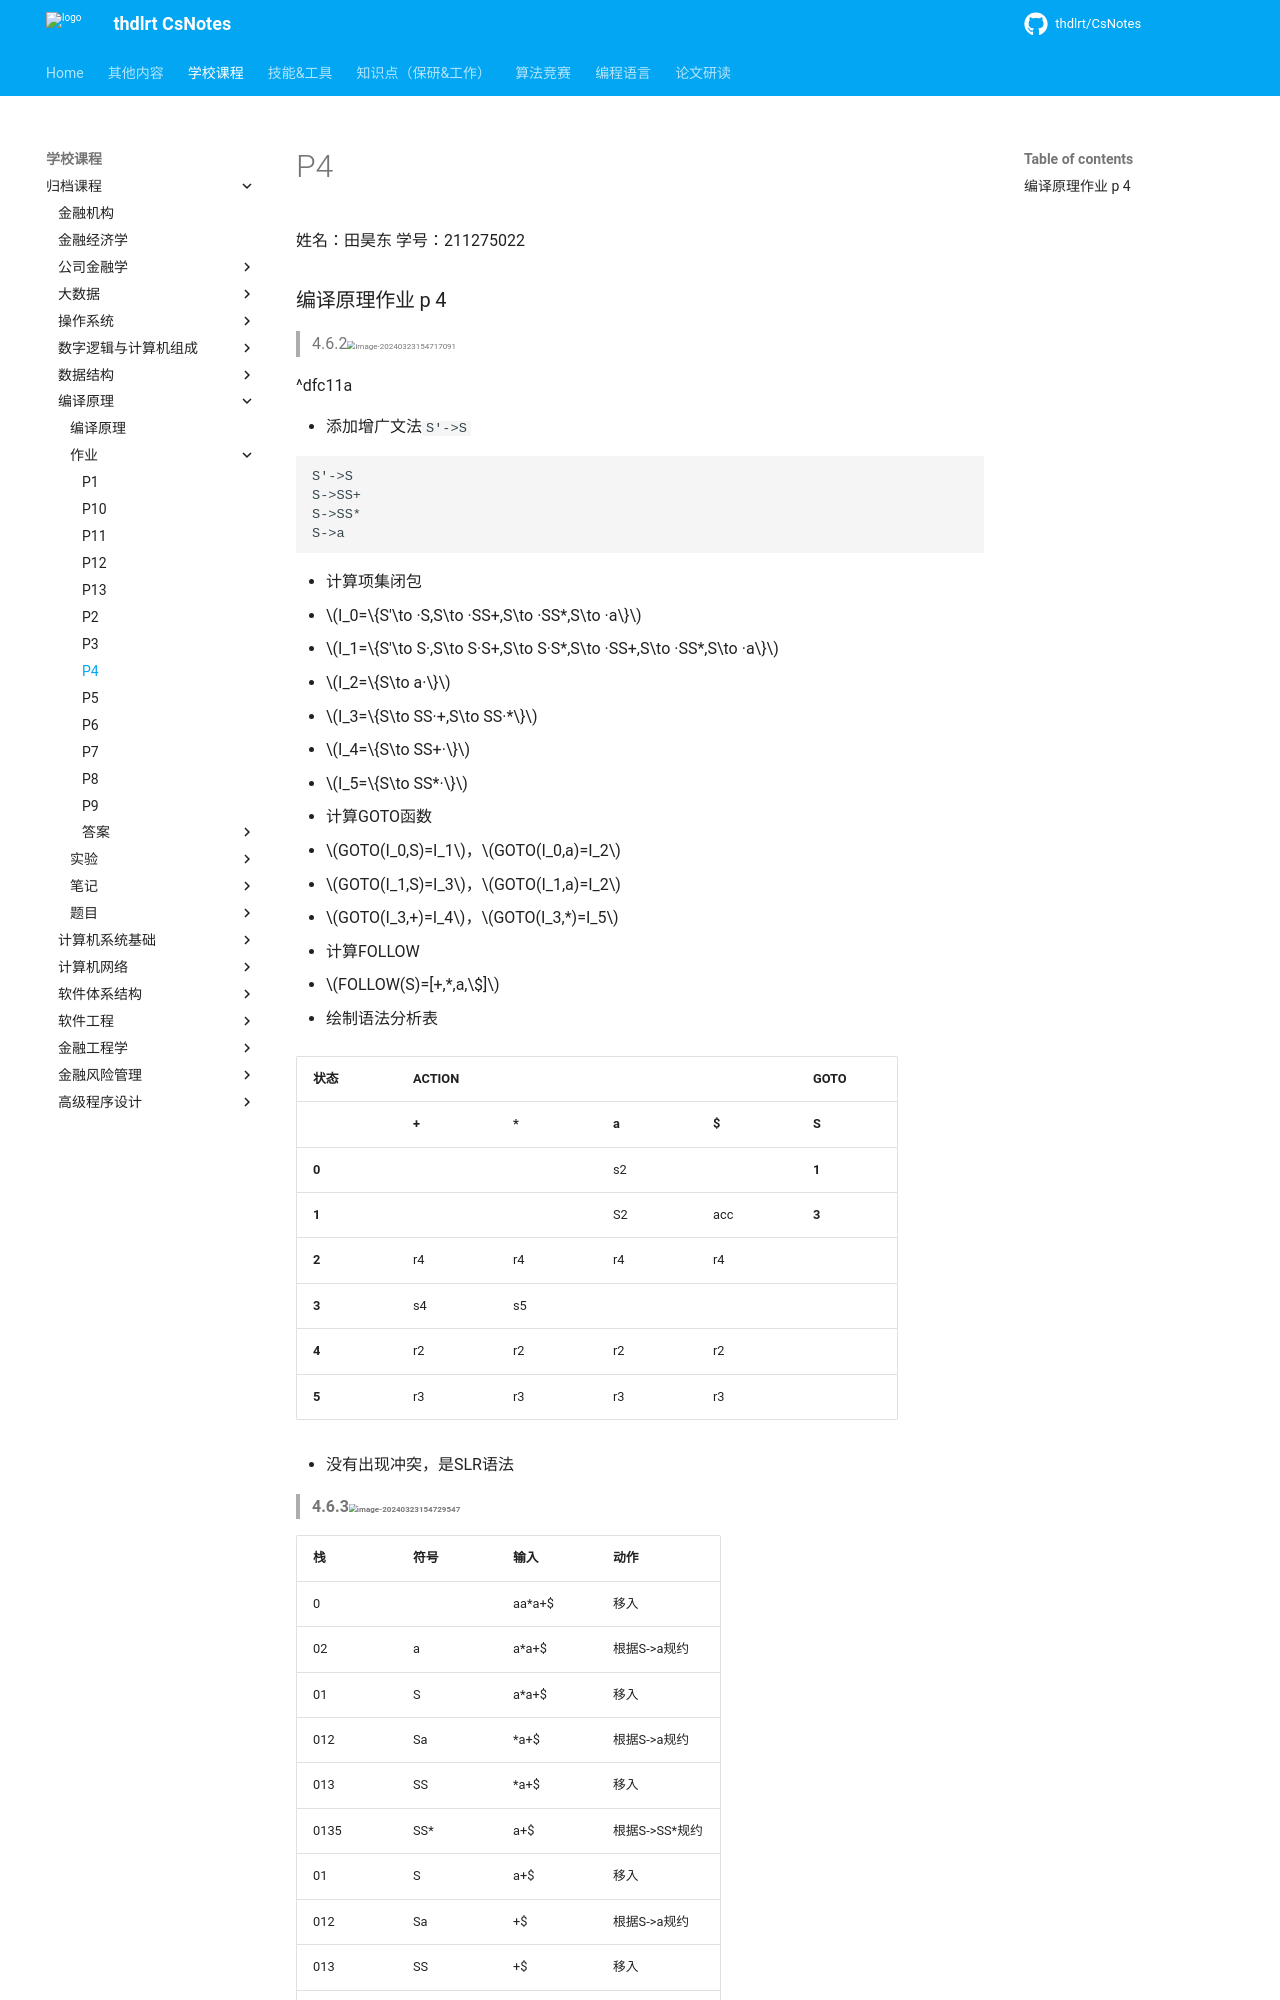

repository: thdlrt/CsNotes · page: 学校课程/归档课程/编译原理/作业/p4/index.html · generator: mkdocs

姓名：田昊东 学号：211275022

### 编译原理作业 p 4

> 4.6.2<img src="https://thdlrt.oss-cn-beijing.aliyuncs.com/image-20240323154717091.png" alt="image-20240323154717091" style="zoom:50%;" />

^dfc11a

- 添加增广文法`S'->S`

```
S'->S
S->SS+
S->SS*
S->a
```

- 计算项集闭包
  - $I_0=\{S'\to ·S,S\to ·SS+,S\to ·SS*,S\to ·a\}$
  - $I_1=\{S'\to S·,S\to S·S+,S\to S·S*,S\to ·SS+,S\to ·SS*,S\to ·a\}$
  - $I_2=\{S\to a·\}$
  - $I_3=\{S\to SS·+,S\to SS·*\}$
  - $I_4=\{S\to SS+·\}$
  - $I_5=\{S\to SS*·\}$

- 计算GOTO函数
  - $GOTO(I_0,S)=I_1$，$GOTO(I_0,a)=I_2$
  - $GOTO(I_1,S)=I_3$，$GOTO(I_1,a)=I_2$
  - $GOTO(I_3,+)=I_4$，$GOTO(I_3,*)=I_5$

- 计算FOLLOW
  - $FOLLOW(S)=[+,*,a,\$]$

- 绘制语法分析表

| **状态** | **ACTION** |       |       |       | **GOTO** |
| -------- | ---------- | ----- | ----- | ----- | -------- |
|          | **+**      | ***** | **a** | **$** | **S**    |
| **0**    |            |       | s2    |       | **1**    |
| **1**    |            |       | S2    | acc   | **3**    |
| **2**    | r4         | r4    | r4    | r4    |          |
| **3**    | s4         | s5    |       |       |          |
| **4**    | r2         | r2    | r2    | r2    |          |
| **5**    | r3         | r3    | r3    | r3    |          |

- 没有出现冲突，是SLR语法



> **4.6.3<img src="https://thdlrt.oss-cn-beijing.aliyuncs.com/image-20240323154729547.png" alt="image-20240323154729547" style="zoom:50%;" />**

| 栈   | 符号 | 输入   | 动作           |
| ---- | ---- | ------ | -------------- |
| 0    |      | aa*a+$ | 移入           |
| 02   | a    | a*a+$  | 根据S->a规约   |
| 01   | S    | a*a+$  | 移入           |
| 012  | Sa   | *a+$   | 根据S->a规约   |
| 013  | SS   | *a+$   | 移入           |
| 0135 | SS*  | a+$    | 根据S->SS*规约 |
| 01   | S    | a+$    | 移入           |
| 012  | Sa   | +$     | 根据S->a规约   |
| 013  | SS   | +$     | 移入           |
| 0134 | SS+  | $      | 根据S->SS+规约 |
| 01   | S    | $      | 接受           |



> **4.6.6<img src="https://thdlrt.oss-cn-beijing.aliyuncs.com/image-20240323154742293.png" alt="image-20240323154742293" style="zoom:50%;" />**

- FIRST
  - $FIRST(A)=a$
  - $FIRST(S)=a$

- FOLLOW
  - $FOLLOW(S)=[a,\$]$
  - $FOLLOW(A)=[a,\$]$


- 由于$FIRST(SA)\bigcap FIRST(A)=a!=\phi$因此不符合LL(1)语法
- 下面通过计算SLR语法分析表说明是SLR(1)的

- 增加增广文法
